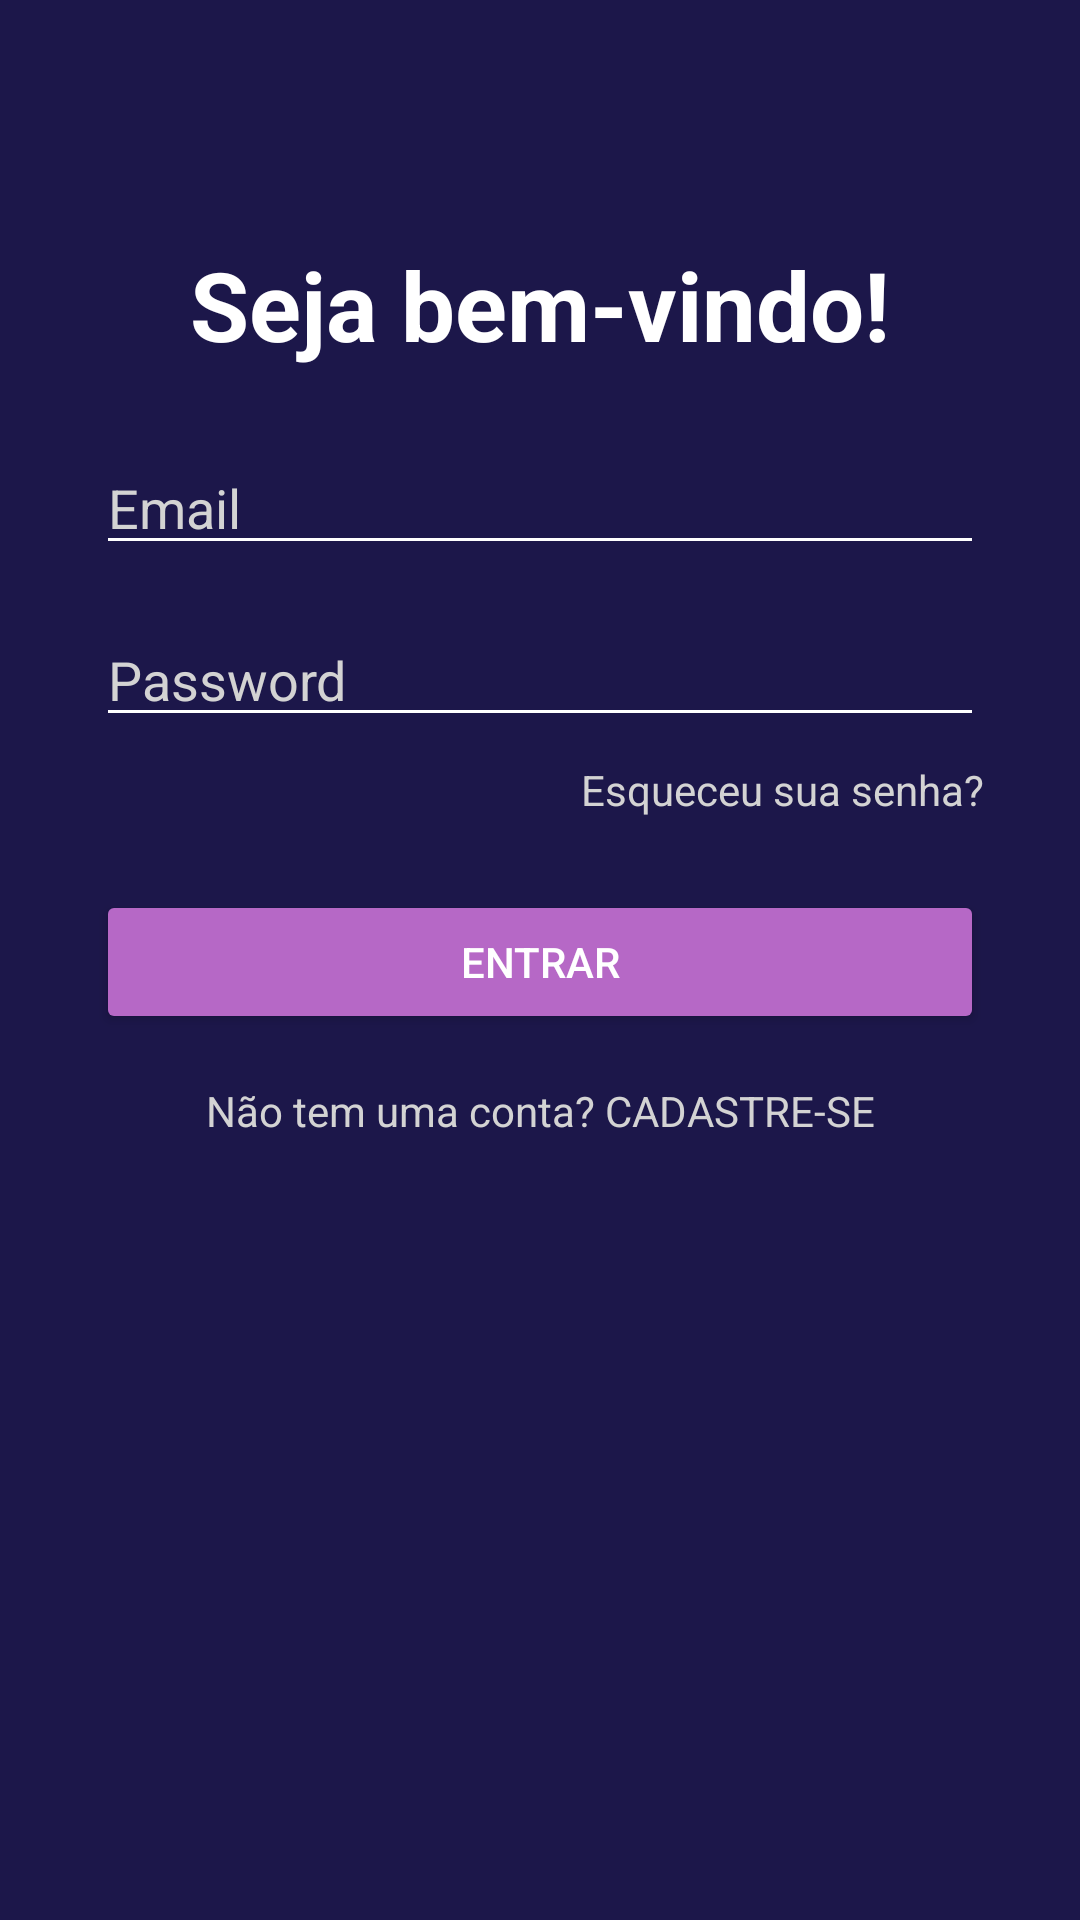

The Android layout XML behind this screen, and the referenced resources:
<!-- AndroidManifest.xml: application theme Theme.InovaXGlobal -->
<!-- res/layout/activity_main.xml -->
<?xml version="1.0" encoding="utf-8"?>
<androidx.constraintlayout.widget.ConstraintLayout xmlns:android="http://schemas.android.com/apk/res/android"
    xmlns:app="http://schemas.android.com/apk/res-auto"
    xmlns:tools="http://schemas.android.com/tools"
    android:id="@+id/main"
    android:layout_width="match_parent"
    android:layout_height="match_parent"
    android:background="#1C174A"
    tools:context=".MainActivity">

    
    <TextView
        android:id="@+id/greetingText"
        android:layout_width="wrap_content"
        android:layout_height="wrap_content"
        android:text="Seja bem-vindo!"
        android:textColor="#FFFFFF"
        android:textSize="32sp"
        android:textStyle="bold"
        app:layout_constraintTop_toTopOf="parent"
        app:layout_constraintStart_toStartOf="parent"
        app:layout_constraintEnd_toEndOf="parent"
        android:layout_marginTop="80dp"/>

    
    <EditText
        android:id="@+id/novaSenhaEditText"
        android:layout_width="0dp"
        android:layout_height="wrap_content"
        android:hint="Email"
        android:textColor="#FFFFFF"
        android:textColorHint="#D3D3D3"
        android:backgroundTint="#FFFFFF"
        app:layout_constraintTop_toBottomOf="@id/greetingText"
        app:layout_constraintStart_toStartOf="parent"
        app:layout_constraintEnd_toEndOf="parent"
        android:layout_marginTop="24dp"
        android:layout_marginStart="32dp"
        android:layout_marginEnd="32dp"/>

    
    <EditText
        android:id="@+id/passwordEditText"
        android:layout_width="0dp"
        android:layout_height="wrap_content"
        android:hint="Password"
        android:inputType="textPassword"
        android:textColor="#FFFFFF"
        android:textColorHint="#D3D3D3"
        android:backgroundTint="#FFFFFF"
        app:layout_constraintTop_toBottomOf="@id/novaSenhaEditText"
        app:layout_constraintStart_toStartOf="parent"
        app:layout_constraintEnd_toEndOf="parent"
        android:layout_marginTop="16dp"
        android:layout_marginStart="32dp"
        android:layout_marginEnd="32dp"/>

    
    <TextView
        android:id="@+id/forgotPasswordText"
        android:layout_width="wrap_content"
        android:layout_height="wrap_content"
        android:text="Esqueceu sua senha?"
        android:textColor="#D3D3D3"
        android:textSize="14sp"
        app:layout_constraintTop_toBottomOf="@id/passwordEditText"
        app:layout_constraintEnd_toEndOf="parent"
        android:layout_marginTop="8dp"
        android:layout_marginEnd="32dp"/>

    
    <Button
        android:id="@+id/signInButton"
        android:layout_width="0dp"
        android:layout_height="wrap_content"
        android:text="ENTRAR"
        android:textColor="#FFFFFF"
        android:backgroundTint="#B668C6"
        android:layout_marginTop="24dp"
        android:layout_marginStart="32dp"
        android:layout_marginEnd="32dp"
        app:layout_constraintTop_toBottomOf="@id/forgotPasswordText"
        app:layout_constraintStart_toStartOf="parent"
        app:layout_constraintEnd_toEndOf="parent"/>

    
    <TextView
        android:id="@+id/registerText"
        android:layout_width="wrap_content"
        android:layout_height="wrap_content"
        android:text="Não tem uma conta? CADASTRE-SE"
        android:textColor="#D3D3D3"
        android:textSize="14sp"
        app:layout_constraintTop_toBottomOf="@id/signInButton"
        app:layout_constraintStart_toStartOf="parent"
        app:layout_constraintEnd_toEndOf="parent"
        android:layout_marginTop="16dp"
        android:textAlignment="center"/>
</androidx.constraintlayout.widget.ConstraintLayout>
<!-- resources referenced by this layout -->
<resources>
  <style name="Theme.InovaXGlobal" parent="Base.Theme.InovaXGlobal" />
  <style name="Base.Theme.InovaXGlobal" parent="Theme.Material3.DayNight.NoActionBar">
          
          
      </style>
</resources>
